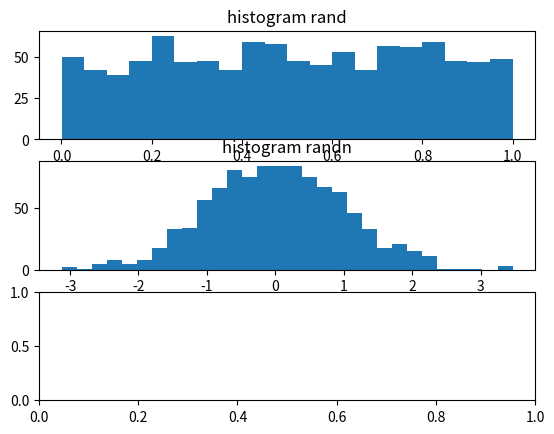

Write the Python code that produced this figure. (Note: this script raises an exception after producing the figure.)
import scipy as scp
import matplotlib.pyplot as plt
import numpy as np
import pandas as pd


"""
Zad. 4 Korzystając z funkcji rand i randn, które dostępne są w bibliotece NumPy, wygeneruj
przebiegi czasowe. Wyznacz histogramy dla tych przebiegów.
"""

fig, ax = plt.subplots(3)
x = np.zeros(1000)
for i in range(1000):
    x[i] = np.random.rand()

y = np.zeros(1000)
for i in range(1000):
    y[i] = np.random.randn(1)

ax[0].hist(x, bins=20)
ax[0].set_title('histogram rand')

ax[1].hist(y, bins=30)
ax[1].set_title('histogram randn')

ax[2].hist(z, bins=20)
ax[2].set_title('histogram rand')
plt.tight_layout()
plt.show()
